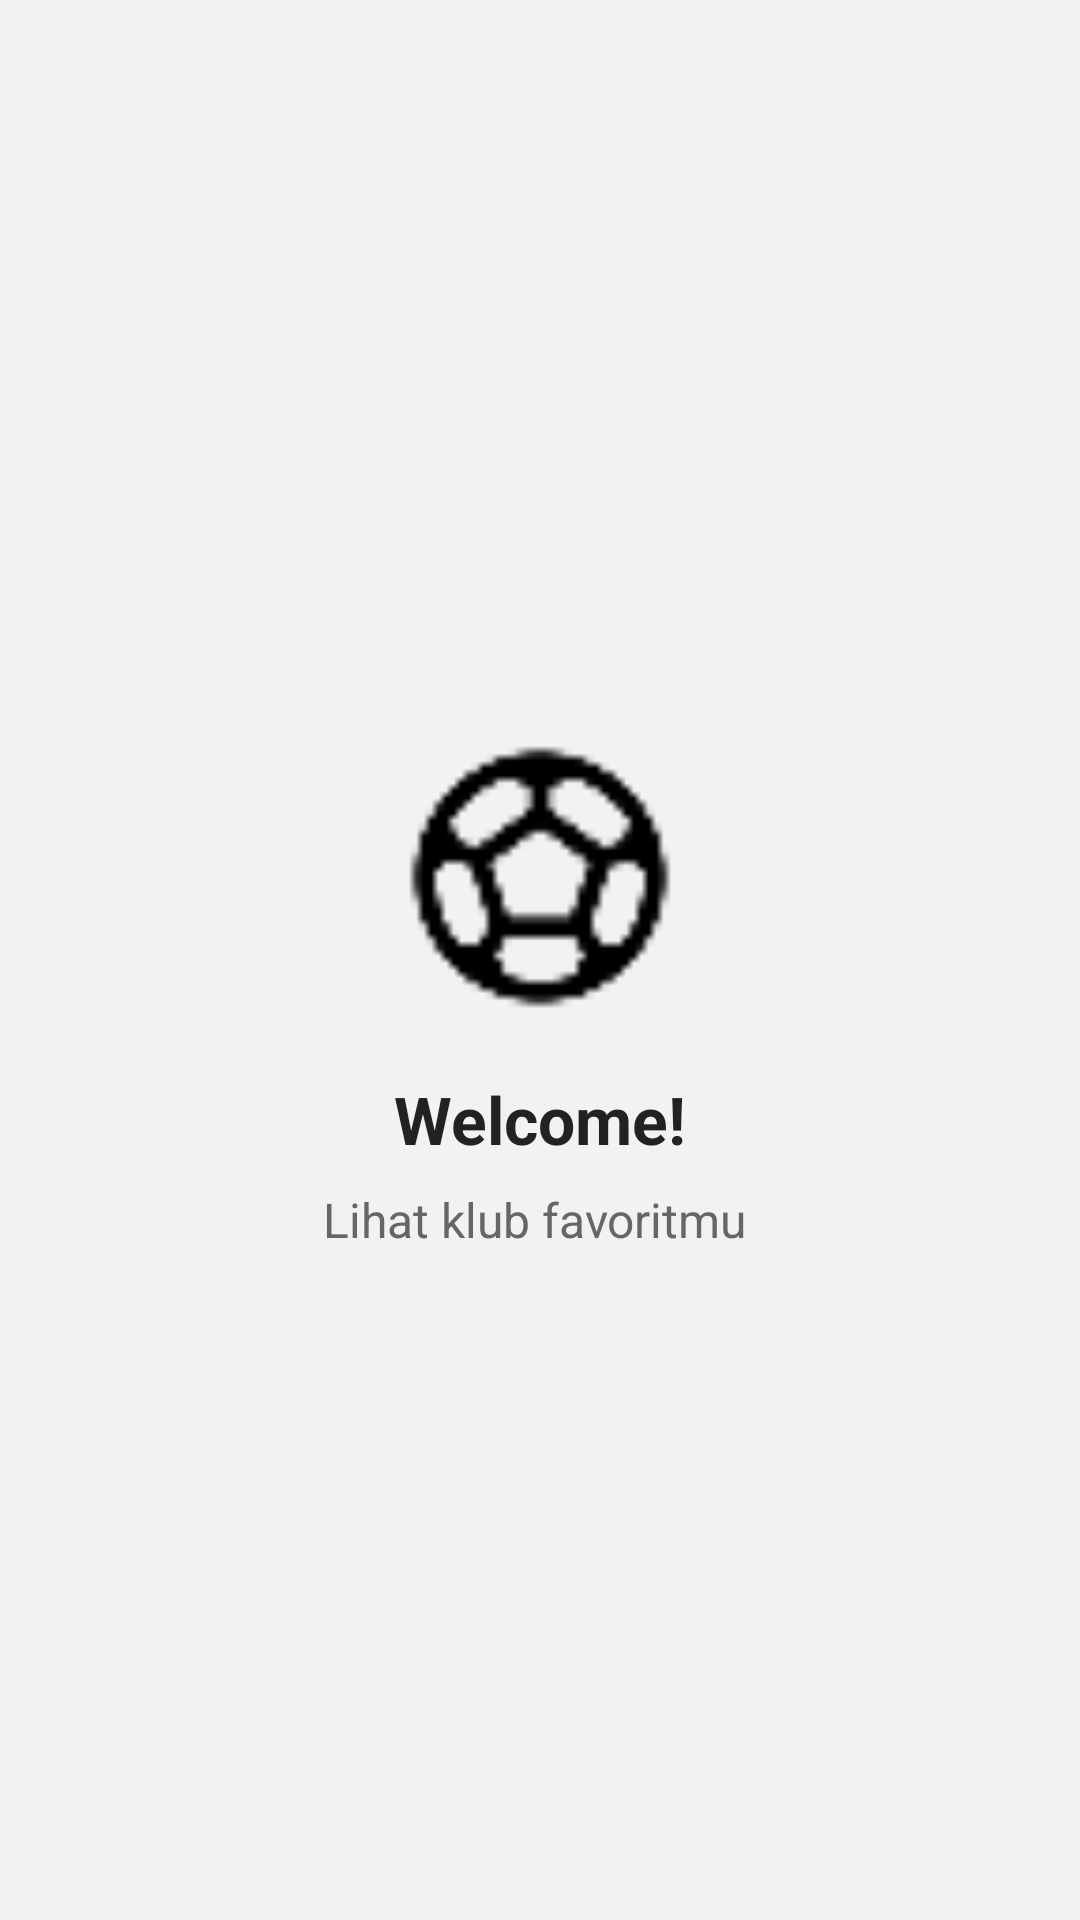

This screen was rendered from an Android layout file. Write that file and the resources it references.
<!-- AndroidManifest.xml: application theme Theme.TtyOutPAS_absen11_absen29 -->
<!-- res/layout/fragment_home.xml -->
<?xml version="1.0" encoding="utf-8"?>
<ScrollView xmlns:android="http://schemas.android.com/apk/res/android"
    android:layout_width="match_parent"
    android:layout_height="match_parent"
    android:background="#F2F2F2"
    android:padding="24dp">

    <LinearLayout
        android:layout_width="match_parent"
        android:layout_height="match_parent"
        android:orientation="vertical"
        android:gravity="center"
        android:layout_gravity="center"
        android:layout_marginTop="10dp">

        <ImageView
            android:layout_width="100dp"
            android:layout_height="100dp"
            android:src="@drawable/ball"
            android:contentDescription="Welcome Icon"
            android:layout_gravity="center"
            android:layout_marginBottom="16dp" />

        <TextView
            android:id="@+id/tvWelcome"
            android:layout_width="wrap_content"
            android:layout_height="wrap_content"
            android:text="Welcome!"
            android:textSize="22sp"
            android:textStyle="bold"
            android:textColor="#222222"
            android:gravity="center"
            android:layout_marginBottom="8dp" />

        <TextView
            android:layout_width="wrap_content"
            android:layout_height="wrap_content"
            android:text="Lihat klub favoritmu "
            android:textSize="16sp"
            android:textColor="#666666"
            android:gravity="center" />

    </LinearLayout>
</ScrollView>
<!-- resources referenced by this layout -->
<resources>
  <!-- drawable ball: png bitmap (drawable, 873 bytes) -->
  <style name="Theme.TtyOutPAS_absen11_absen29" parent="Base.Theme.TtyOutPAS_absen11_absen29" />
  <style name="Base.Theme.TtyOutPAS_absen11_absen29" parent="Theme.Material3.DayNight.NoActionBar">
          
          
      </style>
</resources>
